Photos from the image-classification dataset "cashew_leaf_dataset" in the GitHub repository davydon22/CashewNet-An-Ensemble-Deep-Learning-Framework. Its 4 classes are: anthracnose, healthy, leaf miner, red rust.

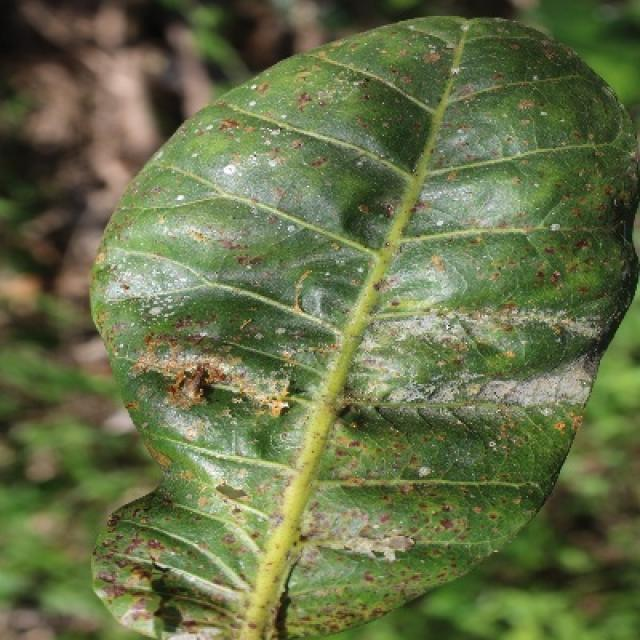
Label: anthracnose

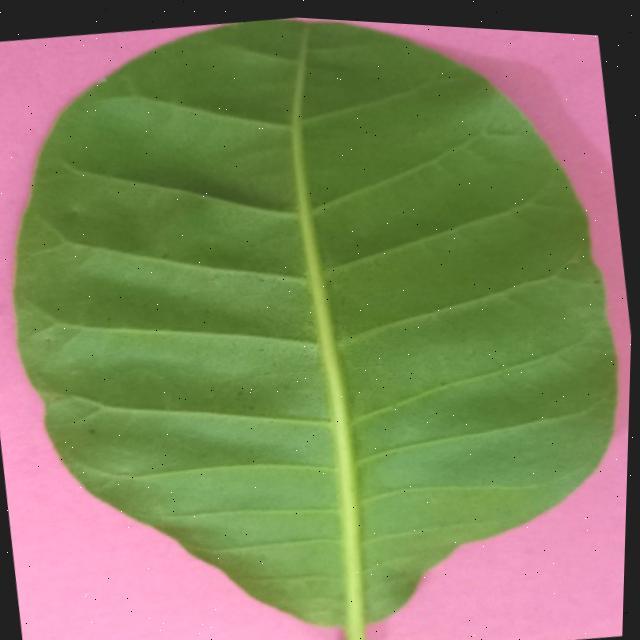
Label: healthy

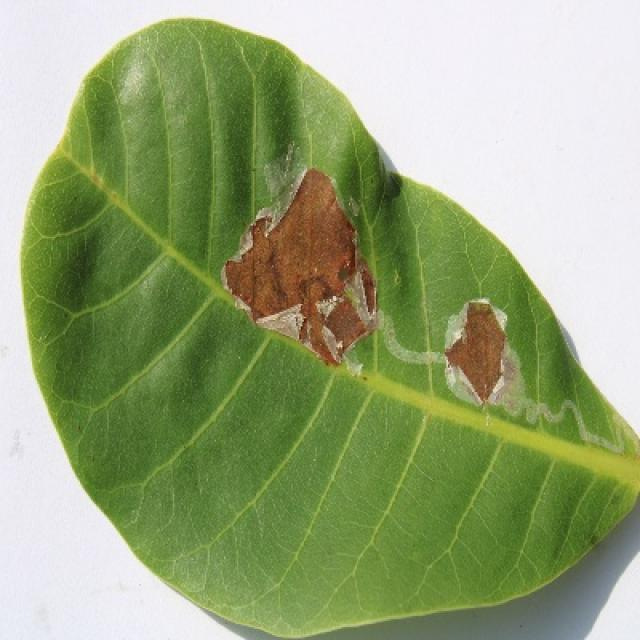
Label: leaf miner

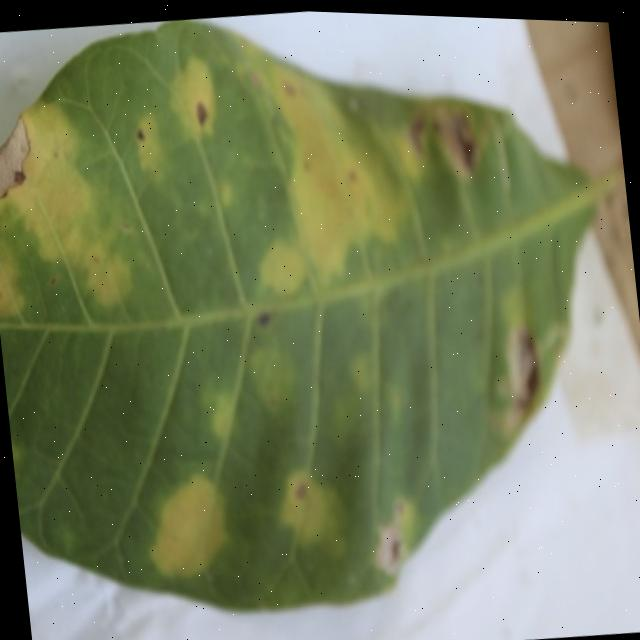
Label: anthracnose

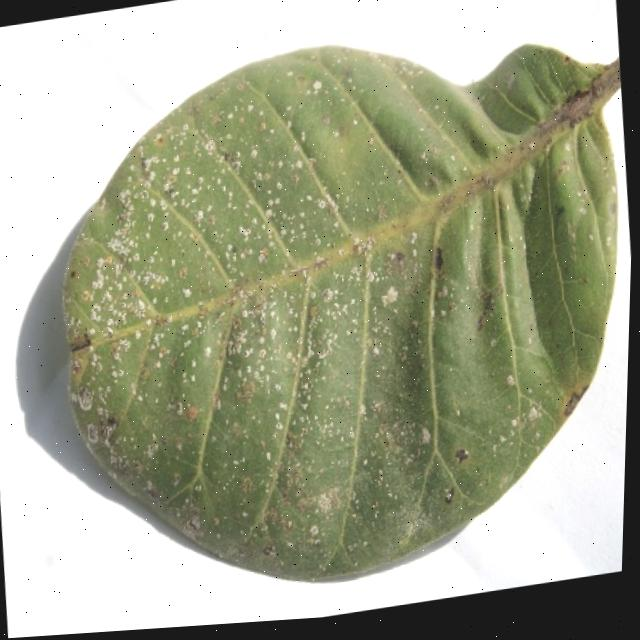
Label: red rust

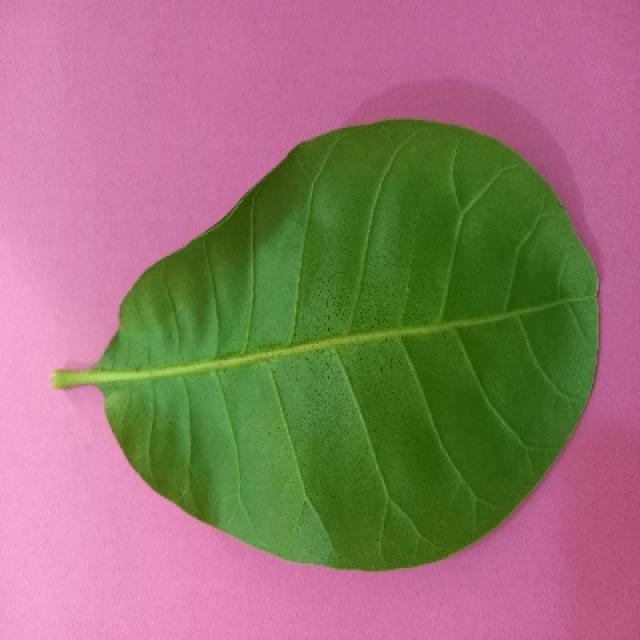
Label: healthy
